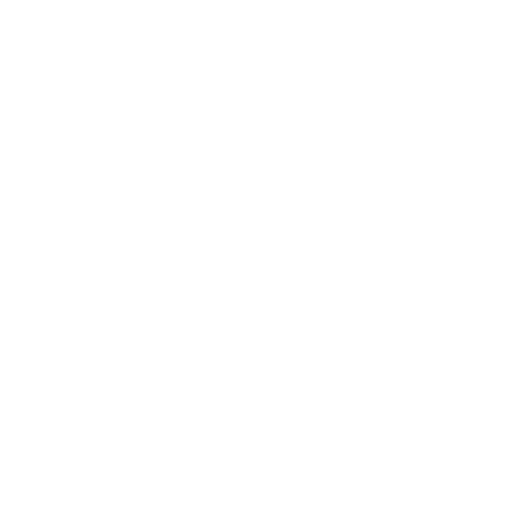
t = 0.00 s
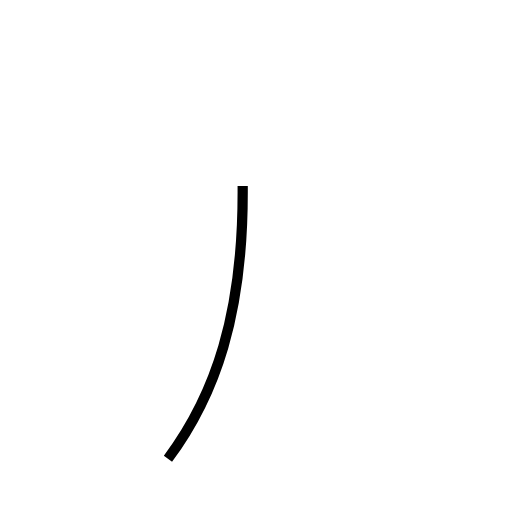
t = 0.84 s
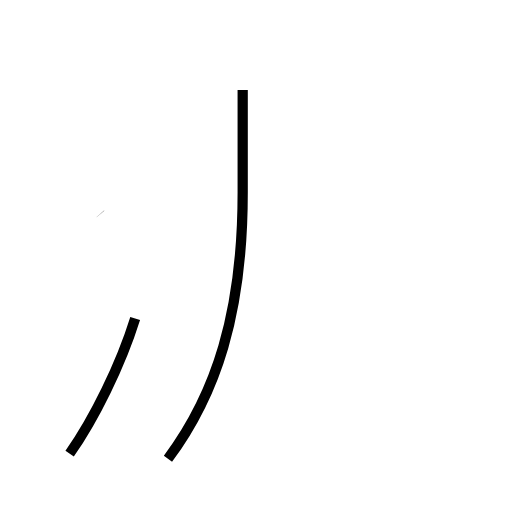
t = 1.57 s
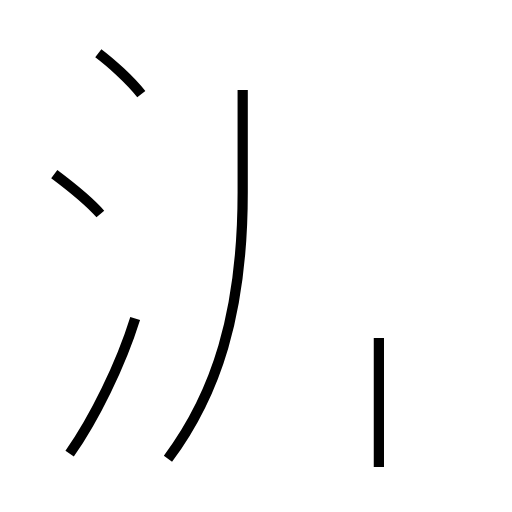
t = 2.30 s
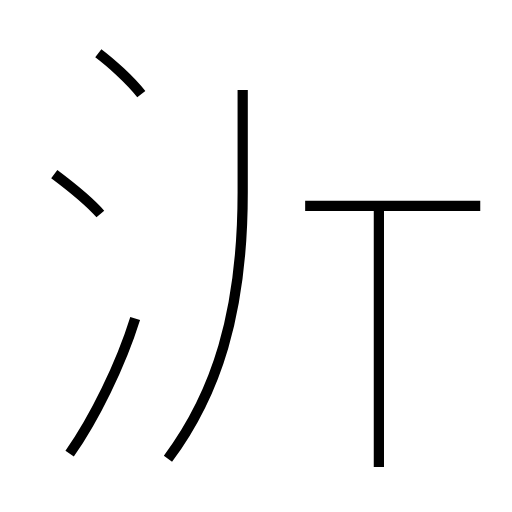
t = 3.19 s
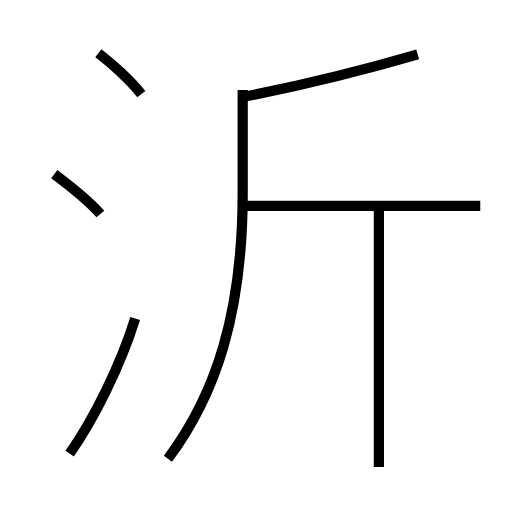
t = 3.89 s

The animated SVG that drew these frames (rendered in a browser with its animation timeline set to each time). Animation: 7 SMIL elements (animate=7); one cycle of 3.89 s.

<?xml version='1.0' encoding='utf-8'?>
<svg viewBox="0.0 -6.0 50.0 50.0" version="1.1" xmlns="http://www.w3.org/2000/svg"><rect x="-1000" y="-1000" width="2000" height="2000" stroke="white" fill="white" /><g style="fill:none;stroke:#000000;stroke-width:1"><path d="M 16.4 0.8 C 21.1 -5.5 23.7 -13.4 23.7 -25.2 L 23.7 -35.2 " transform="translate(0.0 38.0)" stroke-dasharray="37.50154508362998" stroke-dashoffset="37.50154508362998"><animate attributeName="stroke-dashoffset" from="37.50154508362998" to="0" dur="1.1250463525088994s" begin="0s" fill="freeze" /></path><path d="M 6.8 0.3 C 9.2 -3.1 11.8 -8.4 13.2 -12.9 " transform="translate(0.0 38.0)" stroke-dasharray="14.720451096750061" stroke-dashoffset="14.720451096750061"><animate attributeName="stroke-dashoffset" from="14.720451096750061" to="0" dur="0.4416135329025018s" begin="1.1250463525088994s" fill="freeze" /></path><path d="M 9.8 -23.1 C 8.5 -24.6 6.5 -26.1 5.3 -27.0 " transform="translate(0.0 38.0)" stroke-dasharray="5.965654673386671" stroke-dashoffset="5.965654673386671"><animate attributeName="stroke-dashoffset" from="5.965654673386671" to="0" dur="0.1789696402016001s" begin="1.566659885411401s" fill="freeze" /></path><path d="M 13.8 -34.8 C 12.7 -36.2 10.8 -37.9 9.6 -38.8 " transform="translate(0.0 38.0)" stroke-dasharray="5.812998091031105" stroke-dashoffset="5.812998091031105"><animate attributeName="stroke-dashoffset" from="5.812998091031105" to="0" dur="0.17438994273093314s" begin="1.7456295256130012s" fill="freeze" /></path><path d="M 37.0 1.6 L 37.0 -23.6 " transform="translate(0.0 38.0)" stroke-dasharray="25.200000000000003" stroke-dashoffset="25.200000000000003"><animate attributeName="stroke-dashoffset" from="25.200000000000003" to="0" dur="0.756s" begin="1.9200194683439344s" fill="freeze" /></path><path d="M 46.9 -23.9 L 24.1 -23.9 " transform="translate(0.0 38.0)" stroke-dasharray="22.799999999999997" stroke-dashoffset="22.799999999999997"><animate attributeName="stroke-dashoffset" from="22.799999999999997" to="0" dur="0.6839999999999999s" begin="2.6760194683439344s" fill="freeze" /></path><path d="M 23.6 -34.5 C 29.1 -35.6 35.0 -37.0 40.8 -38.7" transform="translate(0.0 38.0)" stroke-dasharray="17.710953157826168" stroke-dashoffset="17.710953157826168"><animate attributeName="stroke-dashoffset" from="17.710953157826168" to="0" dur="0.531328594734785s" begin="3.3600194683439346s" fill="freeze" /></path></g></svg>
